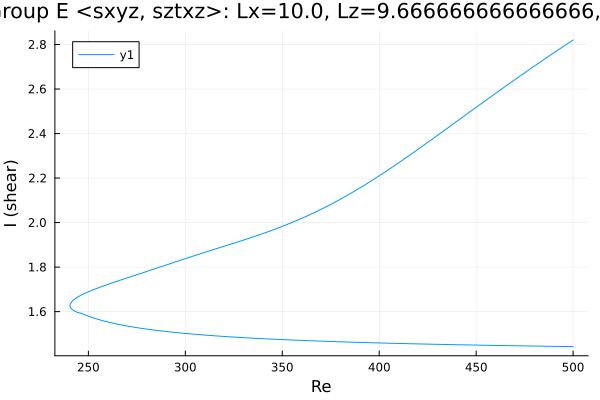

Source data for this figure (header and first rows):
Re, shear
500.0, 1.443
499.7, 1.443
498.3, 1.443
496.9, 1.443
495.5, 1.443
494, 1.443
492.6, 1.444
491.2, 1.444
489.8, 1.444
488.4, 1.444
487, 1.444
485.6, 1.445
484.1, 1.445
482.7, 1.445
481.3, 1.445
479.9, 1.445
478.5, 1.445
477.1, 1.446
475.7, 1.446
474.2, 1.446
472.8, 1.446
471.4, 1.446
470, 1.447
468.6, 1.447
467.2, 1.447
465.8, 1.447
464.3, 1.447
462.9, 1.448
461.5, 1.448
460.1, 1.448
458.7, 1.448
457.3, 1.448
455.9, 1.449
454.4, 1.449
453, 1.449
451.6, 1.449
450.2, 1.45
448.8, 1.45
447.4, 1.45
446, 1.45
444.5, 1.45
443.1, 1.451
441.7, 1.451
440.3, 1.451
438.9, 1.451
437.5, 1.452
436.1, 1.452
434.6, 1.452
433.2, 1.452
431.8, 1.453
430.4, 1.453
429, 1.453
427.6, 1.453
426.2, 1.454
424.7, 1.454
423.3, 1.454
421.9, 1.454
420.5, 1.455
419.1, 1.455
417.7, 1.455
... 371 more rows
